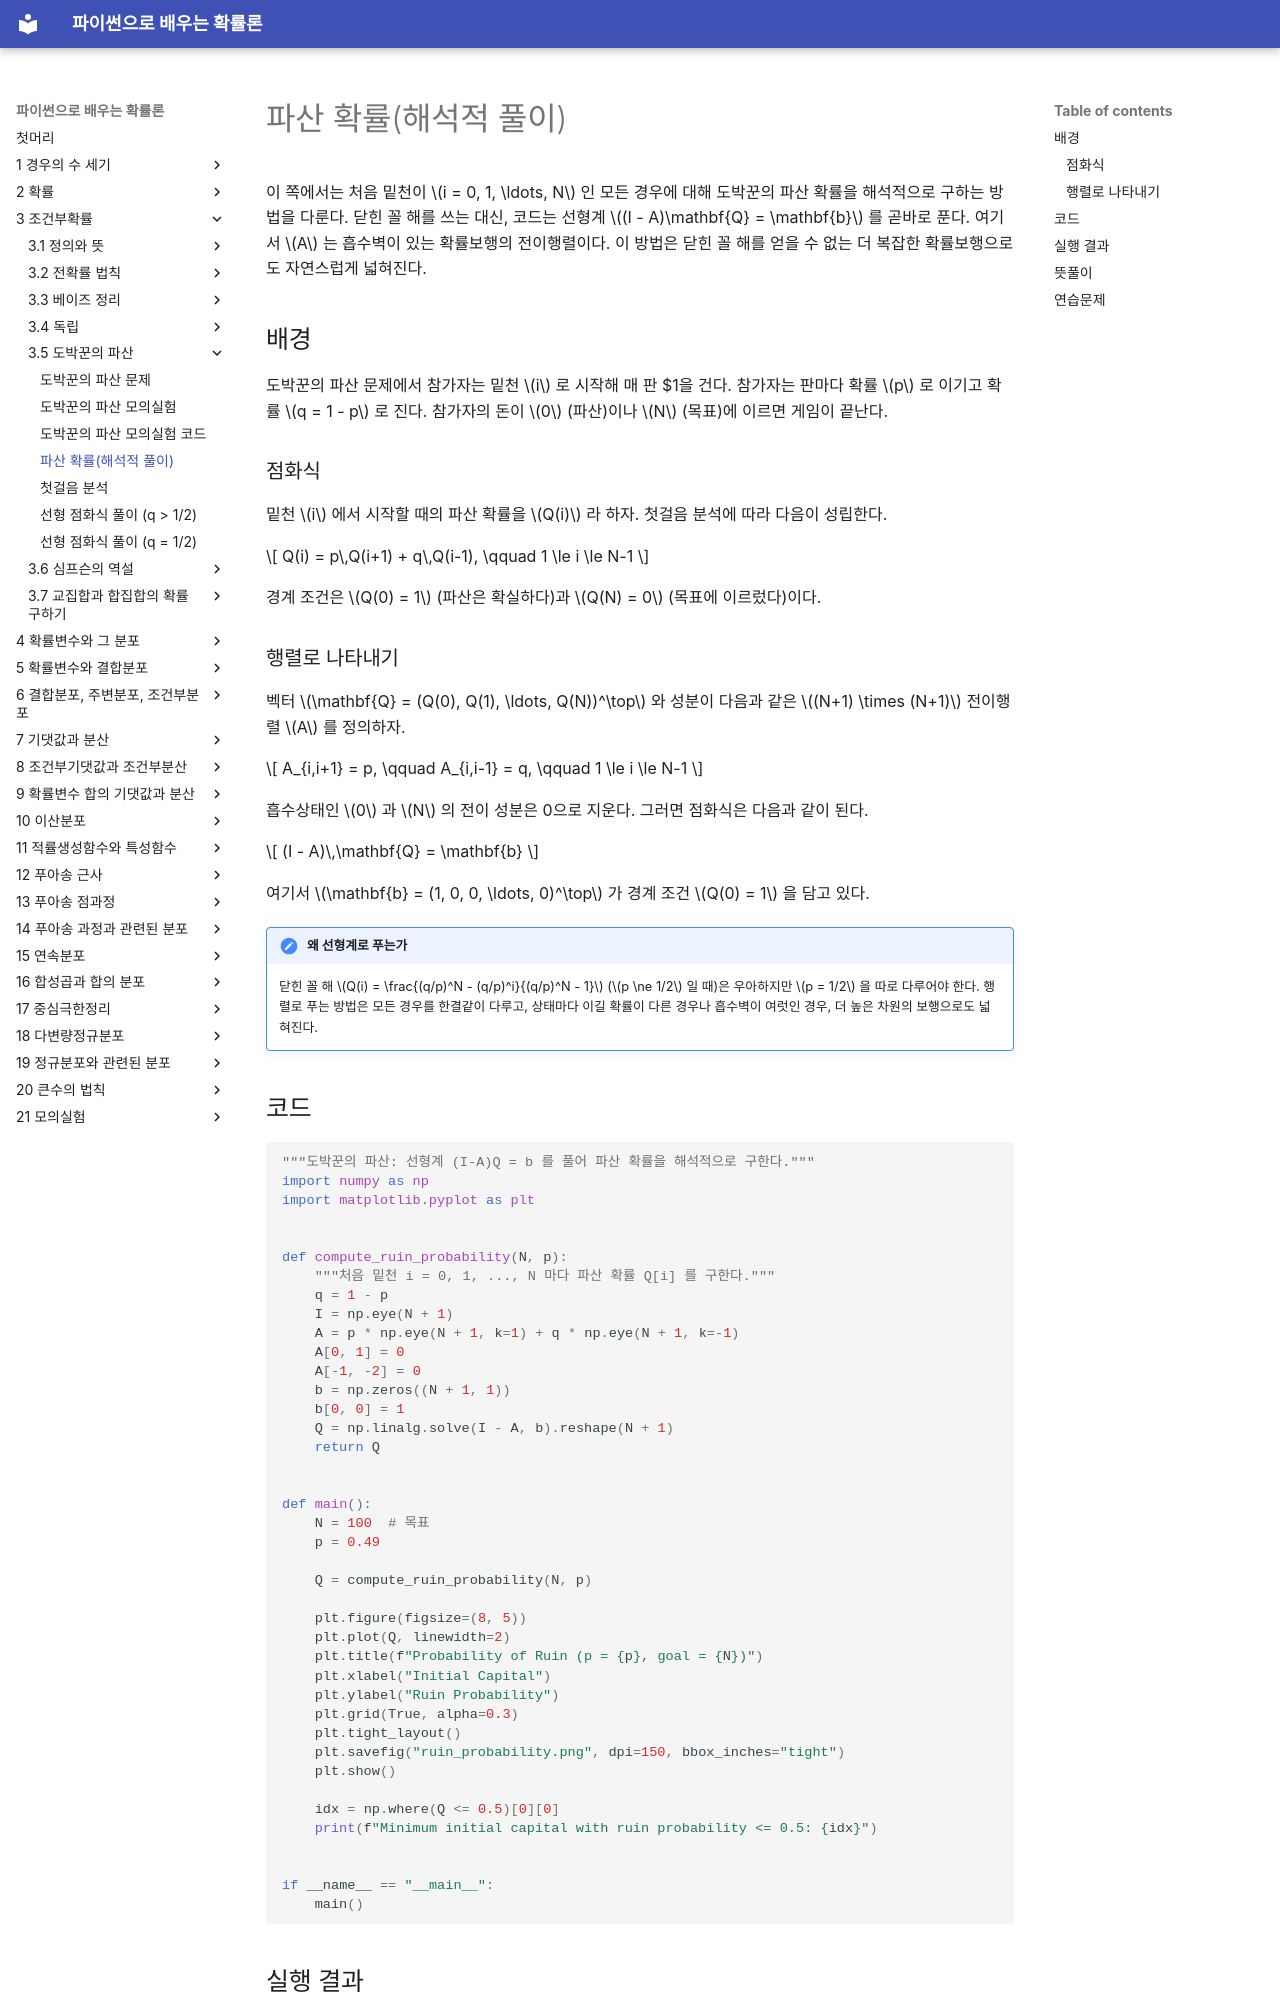

repository: SungchulLee/undergraduate_probability_book_writing · page: ch03/gamblers_ruin/ruin_probability/index.html · generator: mkdocs

# 파산 확률(해석적 풀이)

이 쪽에서는 처음 밑천이 $i = 0, 1, \ldots, N$ 인 모든 경우에 대해 도박꾼의 파산 확률을 해석적으로 구하는 방법을 다룬다. 닫힌 꼴 해를 쓰는 대신, 코드는 선형계 $(I - A)\mathbf{Q} = \mathbf{b}$ 를 곧바로 푼다. 여기서 $A$ 는 흡수벽이 있는 확률보행의 전이행렬이다. 이 방법은 닫힌 꼴 해를 얻을 수 없는 더 복잡한 확률보행으로도 자연스럽게 넓혀진다.

## 배경

도박꾼의 파산 문제에서 참가자는 밑천 $i$ 로 시작해 매 판 \$1을 건다. 참가자는 판마다 확률 $p$ 로 이기고 확률 $q = 1 - p$ 로 진다. 참가자의 돈이 $0$ (파산)이나 $N$ (목표)에 이르면 게임이 끝난다.

### 점화식

밑천 $i$ 에서 시작할 때의 파산 확률을 $Q(i)$ 라 하자. 첫걸음 분석에 따라 다음이 성립한다.

$$
Q(i) = p\,Q(i+1) + q\,Q(i-1), \qquad 1 \le i \le N-1
$$

경계 조건은 $Q(0) = 1$ (파산은 확실하다)과 $Q(N) = 0$ (목표에 이르렀다)이다.

### 행렬로 나타내기

벡터 $\mathbf{Q} = (Q(0), Q(1), \ldots, Q(N))^\top$ 와 성분이 다음과 같은 $(N+1) \times (N+1)$ 전이행렬 $A$ 를 정의하자.

$$
A_{i,i+1} = p, \qquad A_{i,i-1} = q, \qquad 1 \le i \le N-1
$$

흡수상태인 $0$ 과 $N$ 의 전이 성분은 0으로 지운다. 그러면 점화식은 다음과 같이 된다.

$$
(I - A)\,\mathbf{Q} = \mathbf{b}
$$

여기서 $\mathbf{b} = (1, 0, 0, \ldots, 0)^\top$ 가 경계 조건 $Q(0) = 1$ 을 담고 있다.

!!! note "왜 선형계로 푸는가"
    닫힌 꼴 해 $Q(i) = \frac{(q/p)^N - (q/p)^i}{(q/p)^N - 1}$ ($p \ne 1/2$ 일 때)은 우아하지만 $p = 1/2$ 을 따로 다루어야 한다. 행렬로 푸는 방법은 모든 경우를 한결같이 다루고, 상태마다 이길 확률이 다른 경우나 흡수벽이 여럿인 경우, 더 높은 차원의 보행으로도 넓혀진다.

## 코드

```python
"""도박꾼의 파산: 선형계 (I-A)Q = b 를 풀어 파산 확률을 해석적으로 구한다."""
import numpy as np
import matplotlib.pyplot as plt


def compute_ruin_probability(N, p):
    """처음 밑천 i = 0, 1, ..., N 마다 파산 확률 Q[i] 를 구한다."""
    q = 1 - p
    I = np.eye(N + 1)
    A = p * np.eye(N + 1, k=1) + q * np.eye(N + 1, k=-1)
    A[0, 1] = 0
    A[-1, -2] = 0
    b = np.zeros((N + 1, 1))
    b[0, 0] = 1
    Q = np.linalg.solve(I - A, b).reshape(N + 1)
    return Q


def main():
    N = 100  # 목표
    p = 0.49

    Q = compute_ruin_probability(N, p)

    plt.figure(figsize=(8, 5))
    plt.plot(Q, linewidth=2)
    plt.title(f"Probability of Ruin (p = {p}, goal = {N})")
    plt.xlabel("Initial Capital")
    plt.ylabel("Ruin Probability")
    plt.grid(True, alpha=0.3)
    plt.tight_layout()
    plt.savefig("ruin_probability.png", dpi=150, bbox_inches="tight")
    plt.show()

    idx = np.where(Q <= 0.5)[0][0]
    print(f"Minimum initial capital with ruin probability <= 0.5: {idx}")


if __name__ == "__main__":
    main()
```

## 실행 결과

이 코드는 그림 하나와 한 줄짜리 글자 출력을 내놓는다.

**그림:** $p = 0.49$ 이고 $N = 100$ 일 때 처음 밑천 $i$ 에 대한 $Q(i)$ 의 곡선이다. 파산 확률은 $i = 0$ 에서 $1$ 이고 밑천이 늘어남에 따라 줄어들어 $i = N = 100$ 에서 $0$ 이 된다. 곡선은 오목하고 $i = 0$ 근처에서 가파르게 떨어지는데, 이는 $p < 1/2$ 일 때 밑천이 적은 채로 시작하는 것이 얼마나 불리한지를 보여 준다.

**글자 출력:**

```
Minimum initial capital with ruin probability <= 0.5: 85
```

!!! tip "이 경계를 어떻게 읽을 것인가"
    $p = 0.49$ (하우스가 조금 유리하다)이고 목표가 $N = 100$ 일 때, 도박꾼이 빈털터리가 되기 전에 \$100에 이를 가능성이 반이라도 넘으려면 처음 밑천이 적어도 \$85는 있어야 한다. 작은 우위가 여러 판에 걸쳐 어떻게 쌓이는지를 잘 보여 준다.
